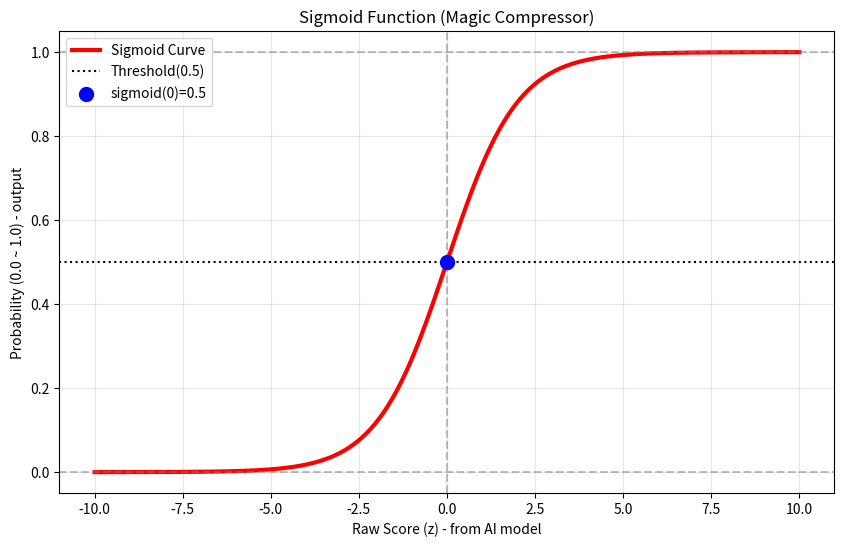

This figure's Python source:
import numpy as np
import matplotlib.pyplot as plt

# [1단계] 시그모이드 함수 정의 만들기
def sigmoid(z): #4개의 사용 위치
        return 1 / (1 + np.exp(-z))

print("[PART 1] 시그모이드 함수 수치 테스트 ")

# 1. 일력값이 딱 0일 때 (정학히 절반의 확를!)
s_0 = sigmoid(0)
print(f"입력값 0 => 압축된 확률: {s_0:.5f} (50%)")

# 2. 아주 큰 양수일 때 (100% 확신에 수)
s_100 = sigmoid(100)
print(f"입력값 => 압축된 확률: {s_100 :.5f} (약 100%)")

# 3. 아주 작은 음수일 때 (0% 확신에 수련)
s_m100 = sigmoid(-100)
print(f"입력값 -100 => 압축된 확률: {s_m100:.5f} (약 0%)")

# [PART 2] 뱃플롯립(matpLotlib)으로 시그모이드 곡선 시각화하기
# 1. 그래프를 그릴 X축 데이터(날것의 점수 z) 만들기
z_values = np.linspace(-10, 10, 200)

# 2. 만든 ×축 테이터를 시그모이드 터널에 통과시키기 (Y축 확률값 획득!)
probabilities = sigmoid(z_values)

# 3. 그래프 크기 설청
plt.figure(figsize=(10, 6))

# 4. 시그모이드 S자 곡선 그리키 (발간색 긁은 선)
plt.plot( z_values, probabilities, color='red', linewidth=3, label='Sigmoid Curve')

# Y축 기준선 (상한선 1.0, 하한선 0.0)
plt.axhline(y=1.0, color='gray', linestyle='--', alpha=0.5)
plt.axhline(y=0.0, color='gray', linestyle='--', alpha=0.5)

# 50% 합격 기준선 (임계값 0.5)
plt.axhline(y=0.5, color='black', linestyle=':', label='Threshold(0.5)')

# X축 기준선 (입력간 0)
plt.axvline(x=0.0, color='gray', linestyle='--', alpha=0.5)

# 아까 콘솔에서 테스트한 (0, 0.5) 지점에 파란 점 찍기
plt.scatter( 0, 0.5, color='blue', s=100, zorder=5, label='sigmoid(0)=0.5')

# 5. 그래프 꾸미기 (제목, 축 이름, 격자 무늬, 범례)
plt.title('Sigmoid Function (Magic Compressor)')
plt.xlabel('Raw Score (z) - from AI model') # X축: AI 모델의 '날것 점수
plt.ylabel('Probability (0.0 ~ 1.0) - output') # Y축: 압축된 확률값
plt.grid( True, linestyle='-', alpha=0.3) # 배경 격자
plt.legend(loc='upper left') # 법례를 왼쪽 위에 표시

# 6. 파이참에서 완성된 그래프 창 희우기
plt.show()
